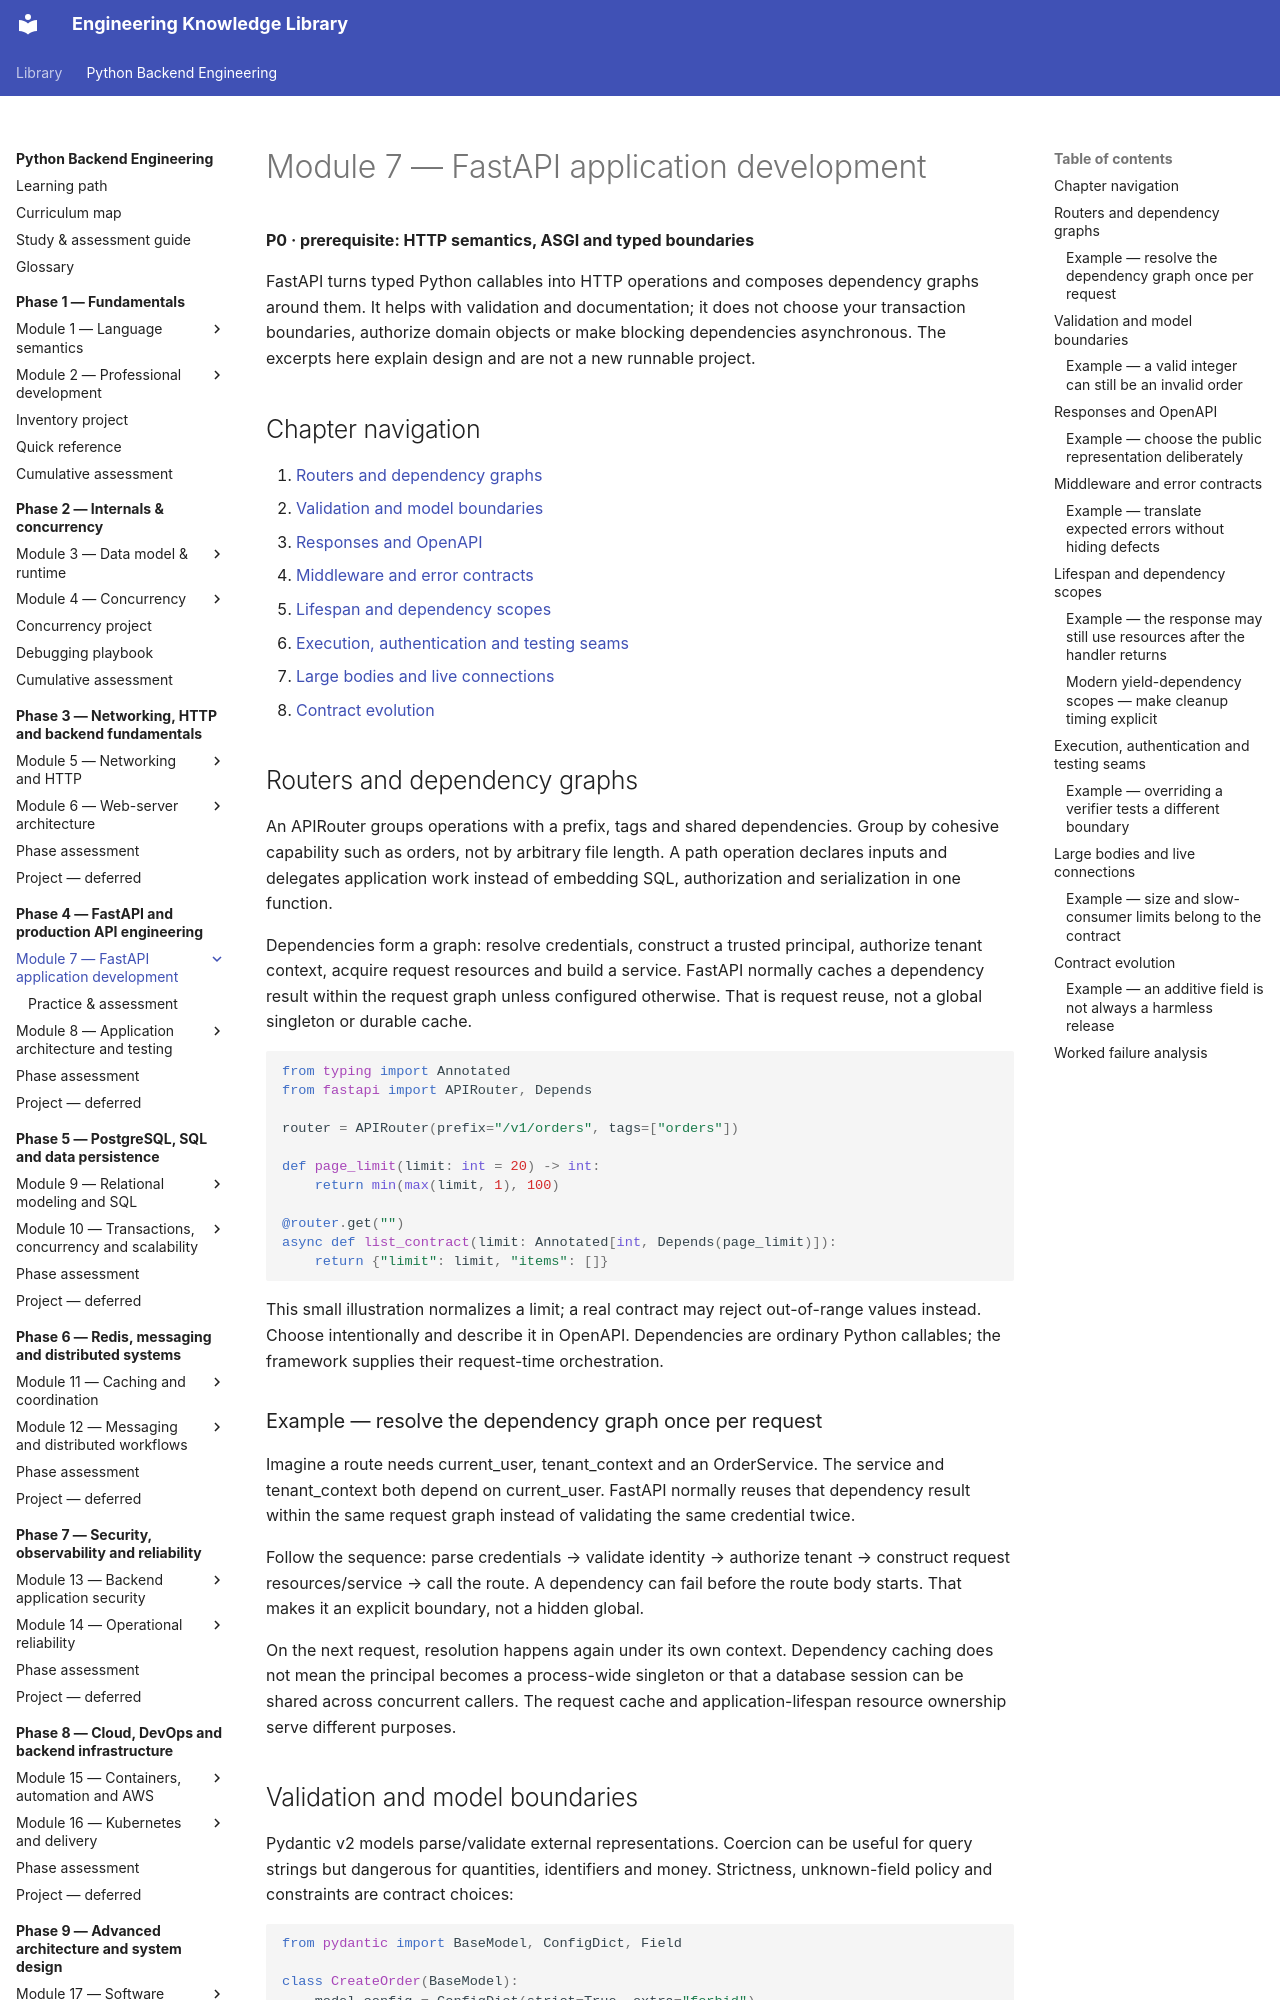

repository: NazarbayND/knowledgebase · page: python-backend-engineering/phase-4/module-7/index.html · generator: mkdocs

# Module 7 — FastAPI application development

**P0 · prerequisite: HTTP semantics, ASGI and typed boundaries**

FastAPI turns typed Python callables into HTTP operations and composes dependency
graphs around them. It helps with validation and documentation; it does not choose
your transaction boundaries, authorize domain objects or make blocking dependencies
asynchronous. The excerpts here explain design and are not a new runnable project.

## Chapter navigation

1. [Routers and dependency graphs](#routers-and-dependency-graphs)
2. [Validation and model boundaries](#validation-and-model-boundaries)
3. [Responses and OpenAPI](#responses-and-openapi)
4. [Middleware and error contracts](#middleware-and-error-contracts)
5. [Lifespan and dependency scopes](#lifespan-and-dependency-scopes)
6. [Execution, authentication and testing seams](#execution-authentication-and-testing-seams)
7. [Large bodies and live connections](#large-bodies-and-live-connections)
8. [Contract evolution](#contract-evolution)

## Routers and dependency graphs

An APIRouter groups operations with a prefix, tags and shared dependencies. Group
by cohesive capability such as orders, not by arbitrary file length. A path
operation declares inputs and delegates application work instead of embedding SQL,
authorization and serialization in one function.

Dependencies form a graph: resolve credentials, construct a trusted principal,
authorize tenant context, acquire request resources and build a service. FastAPI
normally caches a dependency result within the request graph unless configured
otherwise. That is request reuse, not a global singleton or durable cache.

```python
from typing import Annotated
from fastapi import APIRouter, Depends

router = APIRouter(prefix="/v1/orders", tags=["orders"])

def page_limit(limit: int = 20) -> int:
    return min(max(limit, 1), 100)

@router.get("")
async def list_contract(limit: Annotated[int, Depends(page_limit)]):
    return {"limit": limit, "items": []}
```

This small illustration normalizes a limit; a real contract may reject out-of-range
values instead. Choose intentionally and describe it in OpenAPI. Dependencies are
ordinary Python callables; the framework supplies their request-time orchestration.

### Example — resolve the dependency graph once per request

Imagine a route needs current_user, tenant_context and an OrderService. The service
and tenant_context both depend on current_user. FastAPI normally reuses that
dependency result within the same request graph instead of validating the same
credential twice.

Follow the sequence: parse credentials → validate identity → authorize tenant →
construct request resources/service → call the route. A dependency can fail before
the route body starts. That makes it an explicit boundary, not a hidden global.

On the next request, resolution happens again under its own context. Dependency
caching does not mean the principal becomes a process-wide singleton or that a
database session can be shared across concurrent callers. The request cache and
application-lifespan resource ownership serve different purposes.
